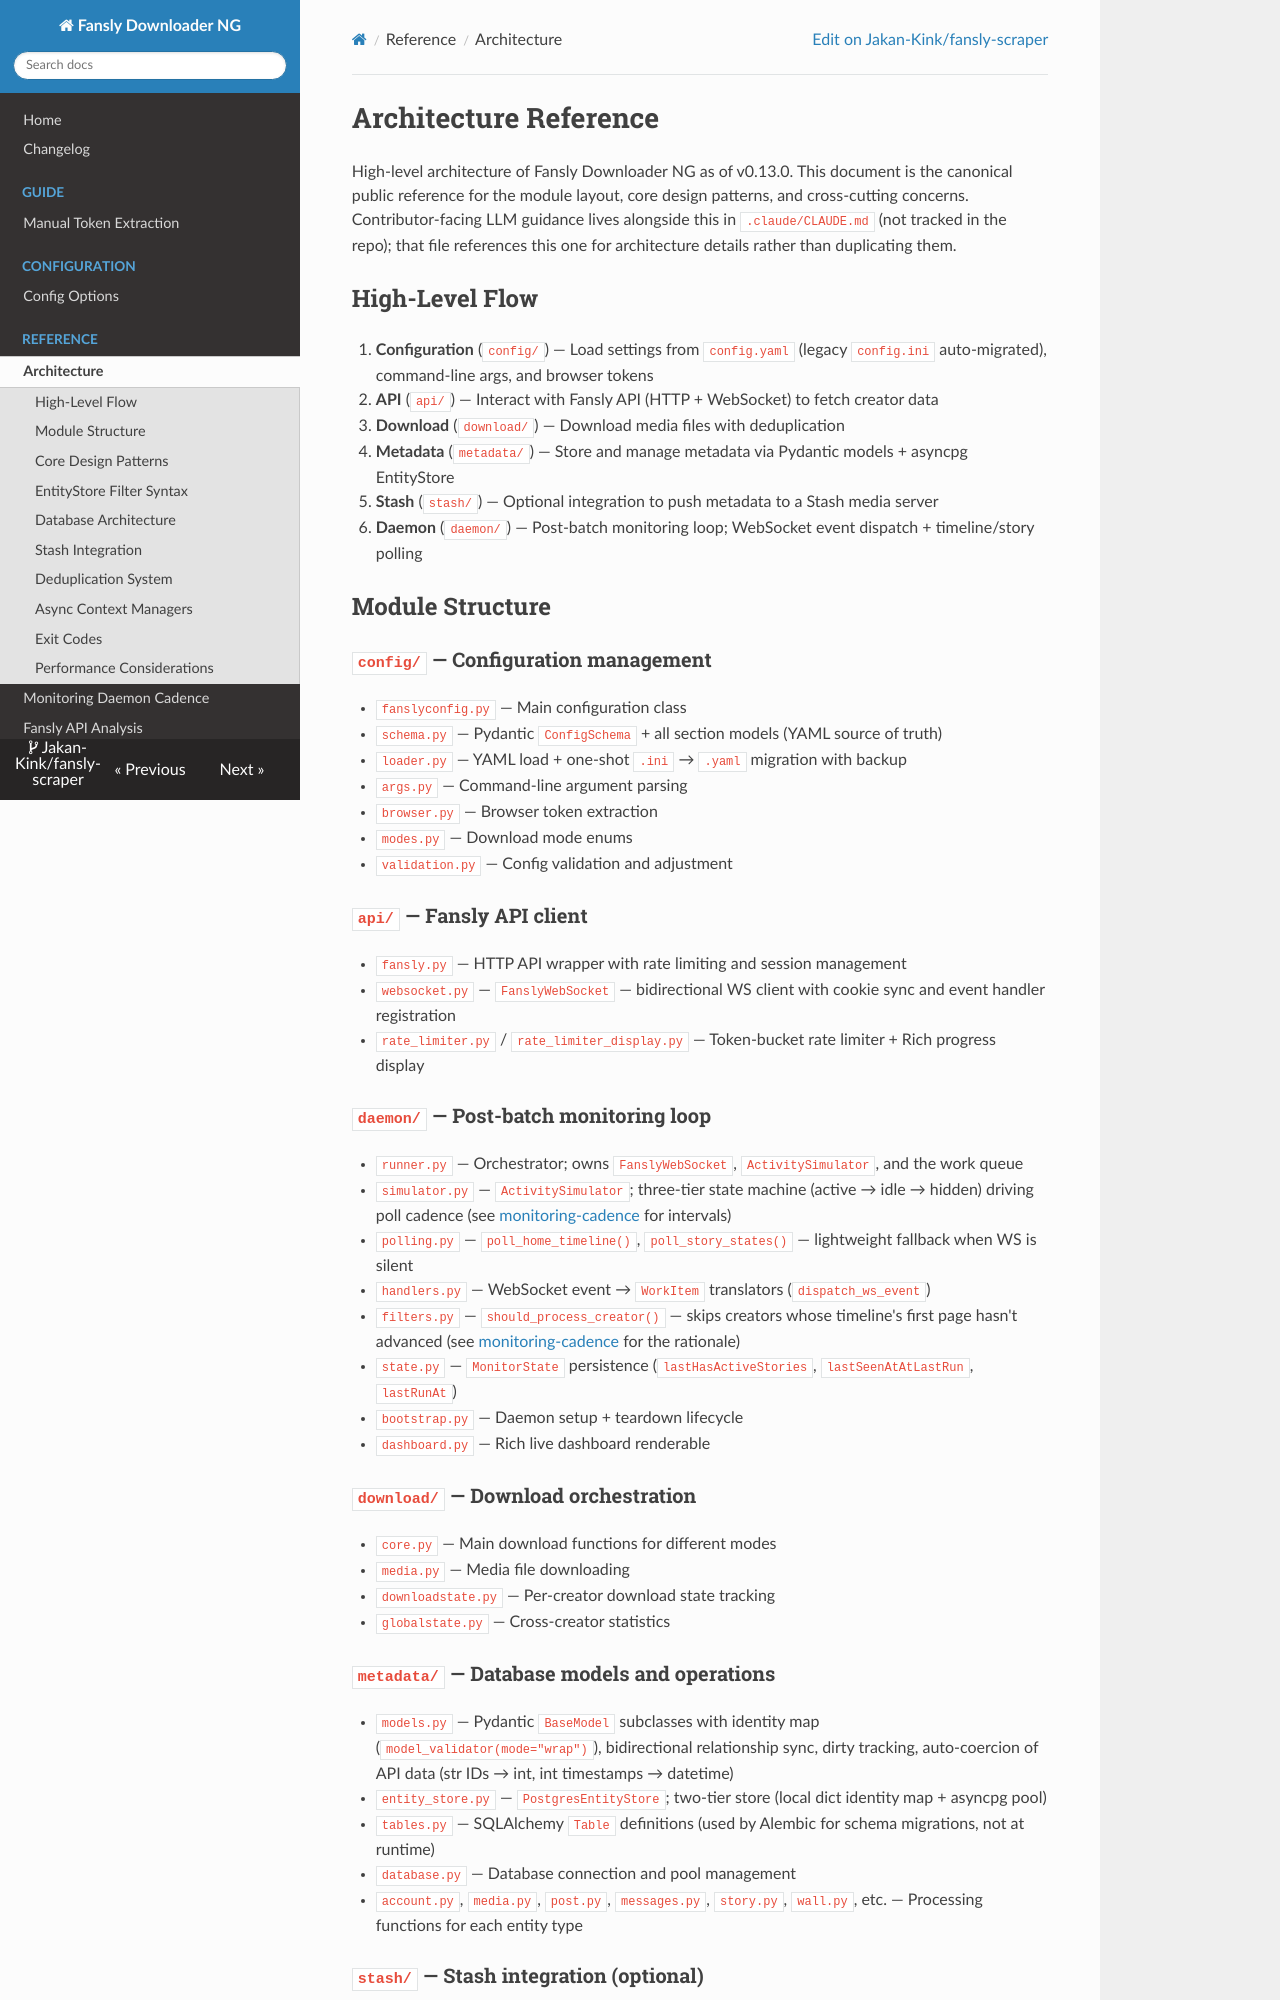

repository: Jakan-Kink/fansly-scraper · page: reference/architecture/index.html · generator: mkdocs

---
status: current
---

# Architecture Reference

High-level architecture of Fansly Downloader NG as of v0.13.0. This
document is the canonical public reference for the module layout, core
design patterns, and cross-cutting concerns. Contributor-facing LLM
guidance lives alongside this in `.claude/CLAUDE.md` (not tracked in
the repo); that file references this one for architecture details
rather than duplicating them.

## High-Level Flow

1. **Configuration** (`config/`) — Load settings from `config.yaml`
   (legacy `config.ini` auto-migrated), command-line args, and browser
   tokens
2. **API** (`api/`) — Interact with Fansly API (HTTP + WebSocket) to
   fetch creator data
3. **Download** (`download/`) — Download media files with deduplication
4. **Metadata** (`metadata/`) — Store and manage metadata via Pydantic
   models + asyncpg EntityStore
5. **Stash** (`stash/`) — Optional integration to push metadata to a
   Stash media server
6. **Daemon** (`daemon/`) — Post-batch monitoring loop; WebSocket event
   dispatch + timeline/story polling

## Module Structure

### `config/` — Configuration management

- `fanslyconfig.py` — Main configuration class
- `schema.py` — Pydantic `ConfigSchema` + all section models (YAML source of truth)
- `loader.py` — YAML load + one-shot `.ini` → `.yaml` migration with backup
- `args.py` — Command-line argument parsing
- `browser.py` — Browser token extraction
- `modes.py` — Download mode enums
- `validation.py` — Config validation and adjustment

### `api/` — Fansly API client

- `fansly.py` — HTTP API wrapper with rate limiting and session management
- `websocket.py` — `FanslyWebSocket` — bidirectional WS client with cookie
  sync and event handler registration
- `rate_limiter.py` / `rate_limiter_display.py` — Token-bucket rate
  limiter + Rich progress display

### `daemon/` — Post-batch monitoring loop

- `runner.py` — Orchestrator; owns `FanslyWebSocket`, `ActivitySimulator`,
  and the work queue
- `simulator.py` — `ActivitySimulator`; three-tier state machine
  (active → idle → hidden) driving poll cadence (see
  [monitoring-cadence](monitoring-cadence.md) for intervals)
- `polling.py` — `poll_home_timeline()`, `poll_story_states()` —
  lightweight fallback when WS is silent
- `handlers.py` — WebSocket event → `WorkItem` translators
  (`dispatch_ws_event`)
- `filters.py` — `should_process_creator()` — skips creators whose
  timeline's first page hasn't advanced (see
  [monitoring-cadence](monitoring-cadence.md) for the rationale)
- `state.py` — `MonitorState` persistence (`lastHasActiveStories`,
  `lastSeenAtAtLastRun`, `lastRunAt`)
- `bootstrap.py` — Daemon setup + teardown lifecycle
- `dashboard.py` — Rich live dashboard renderable

### `download/` — Download orchestration

- `core.py` — Main download functions for different modes
- `media.py` — Media file downloading
- `downloadstate.py` — Per-creator download state tracking
- `globalstate.py` — Cross-creator statistics

### `metadata/` — Database models and operations

- `models.py` — Pydantic `BaseModel` subclasses with identity map
  (`model_validator(mode="wrap")`), bidirectional relationship sync,
  dirty tracking, auto-coercion of API data (str IDs → int, int
  timestamps → datetime)
- `entity_store.py` — `PostgresEntityStore`; two-tier store (local dict
  identity map + asyncpg pool)
- `tables.py` — SQLAlchemy `Table` definitions (used by Alembic for
  schema migrations, not at runtime)
- `database.py` — Database connection and pool management
- `account.py`, `media.py`, `post.py`, `messages.py`, `story.py`,
  `wall.py`, etc. — Processing functions for each entity type
